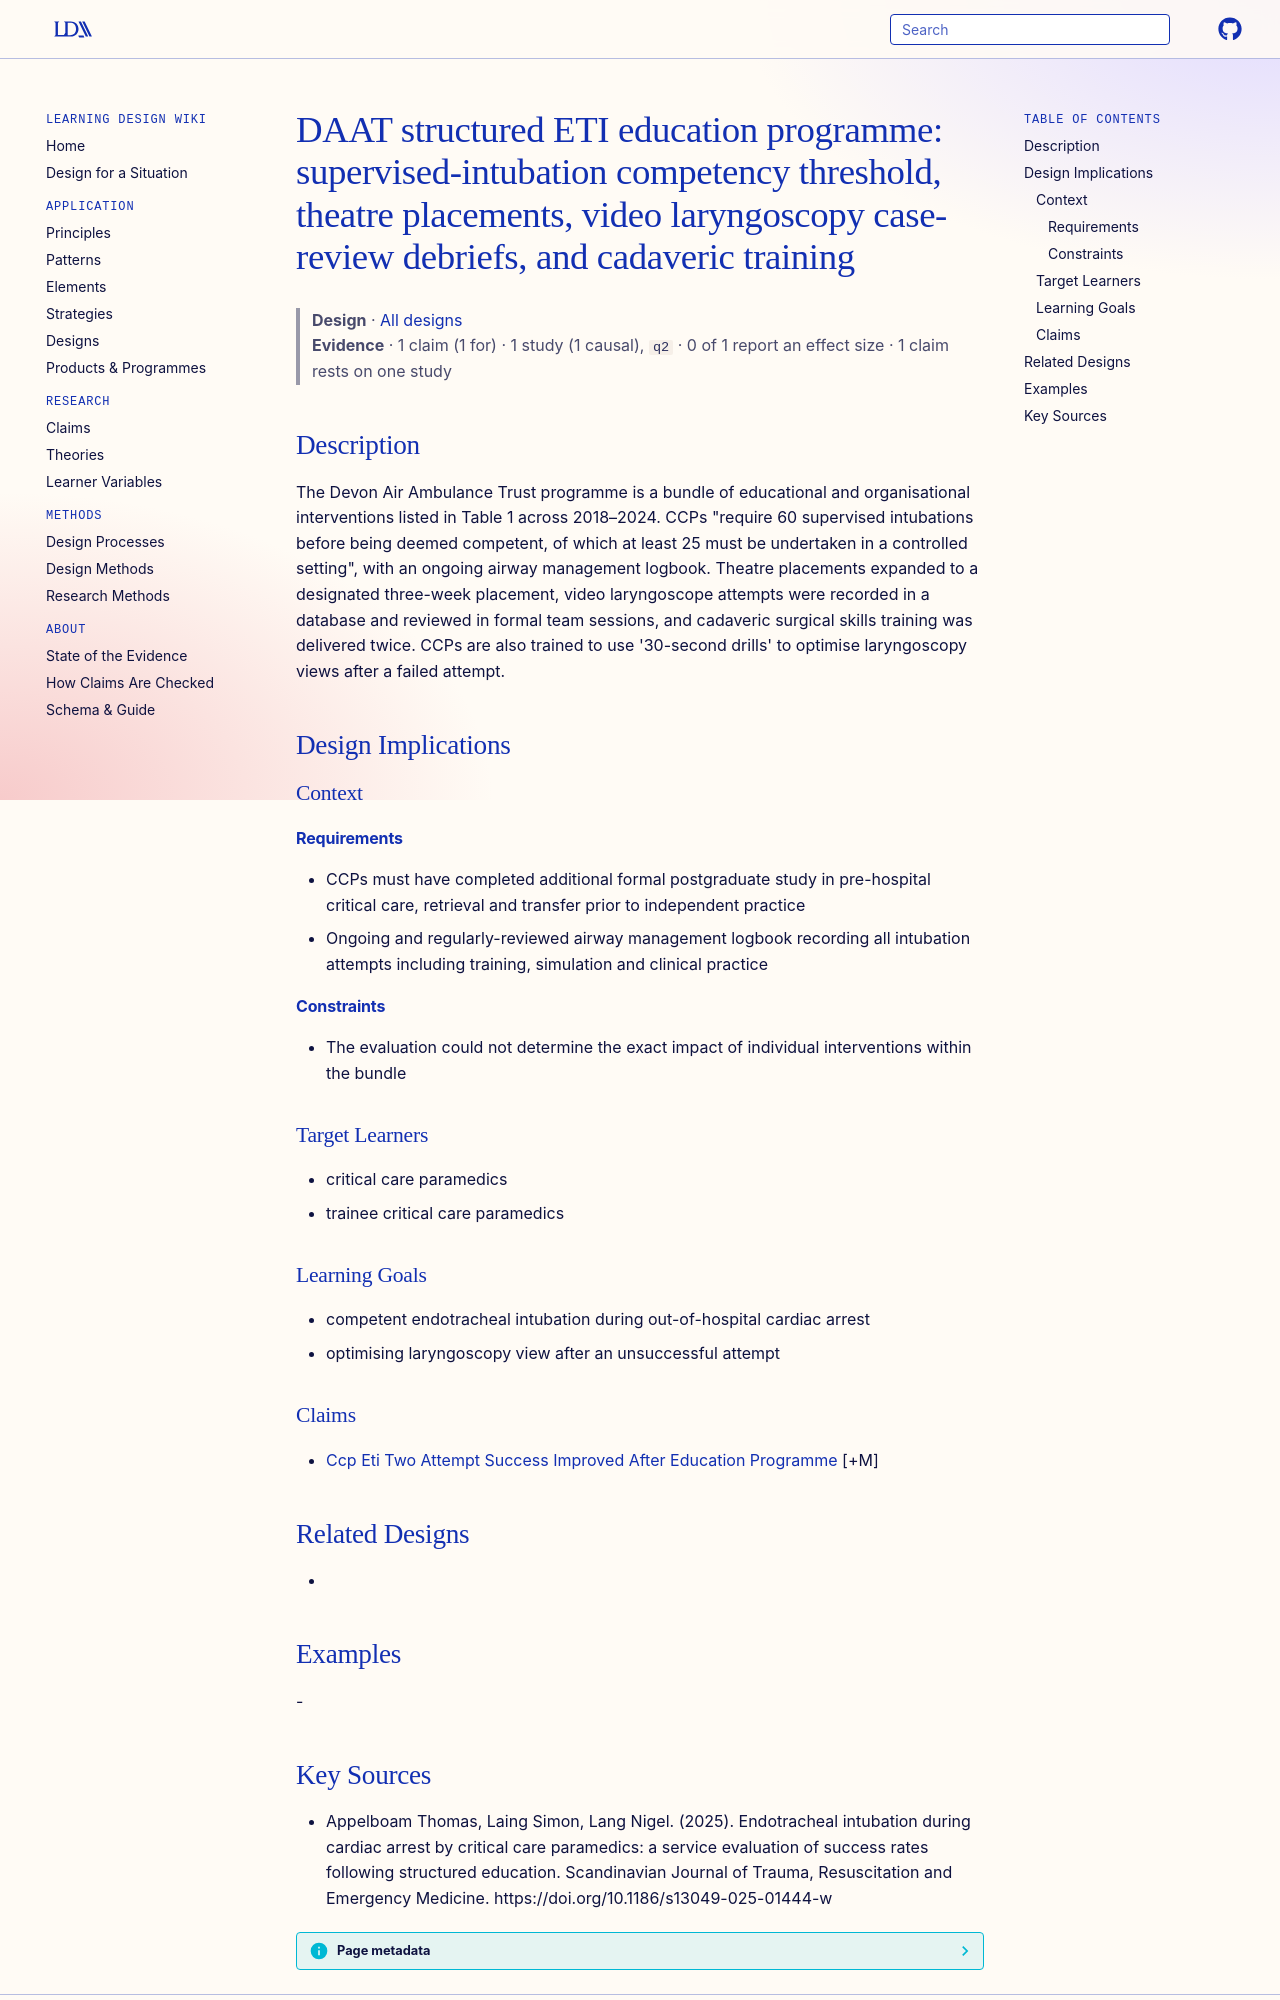

repository: Learning-Design-Alliance/learning-wiki · page: designs/daat-ccp-eti-education-programme-element/index.html · generator: mkdocs

---
type: design
id: daat-ccp-eti-education-programme-element
title: "DAAT structured ETI education programme: supervised-intubation competency threshold, theatre placements, video laryngoscopy case-review debriefs, and cadaveric training"
description: The Devon Air Ambulance Trust programme is a bundle of educational and organisational interventions listed in Table 1 across 2018–2024.
status: review
generated:
  by: "process:settle-candidates"
  at: 2026-11-06
sources:
  - id: appelboam-thomas-2025
    resource: "https://doi.org/10.1186/s13049-025-01444-w"
    title: "Appelboam Thomas, Laing Simon, Lang Nigel. (2025). Endotracheal intubation during cardiac arrest by critical care paramedics: a service evaluation of success rates following structured education. Scandinavian Journal of Trauma, Resuscitation and Emergency Medicine. https://doi.org/10.1186/s13049-025-01444-w"
    author: Appelboam Thomas, Laing Simon, Lang Nigel
---

# DAAT structured ETI education programme: supervised-intubation competency threshold, theatre placements, video laryngoscopy case-review debriefs, and cadaveric training

> **Design** · [All designs](index.md)
> **Evidence** · 1 claim (1 for) · 1 study (1 causal), `q2` · 0 of 1 report an effect size · 1 claim rests on one study

## Description
The Devon Air Ambulance Trust programme is a bundle of educational and organisational interventions listed in Table 1 across 2018–2024. CCPs "require 60 supervised intubations before being deemed competent, of which at least 25 must be undertaken in a controlled setting", with an ongoing airway management logbook. Theatre placements expanded to a designated three-week placement, video laryngoscope attempts were recorded in a database and reviewed in formal team sessions, and cadaveric surgical skills training was delivered twice. CCPs are also trained to use '30-second drills' to optimise laryngoscopy views after a failed attempt.

## Design Implications

### Context
#### Requirements
- CCPs must have completed additional formal postgraduate study in pre-hospital critical care, retrieval and transfer prior to independent practice
- Ongoing and regularly-reviewed airway management logbook recording all intubation attempts including training, simulation and clinical practice
#### Constraints
- The evaluation could not determine the exact impact of individual interventions within the bundle

### Target Learners
- critical care paramedics
- trainee critical care paramedics

### Learning Goals
- competent endotracheal intubation during out-of-hospital cardiac arrest
- optimising laryngoscopy view after an unsuccessful attempt

### Claims
- [Ccp Eti Two Attempt Success Improved After Education Programme](../claims/ccp-eti-two-attempt-success-improved-after-education-programme.md) [+M]

## Related Designs
- 

## Examples
-
